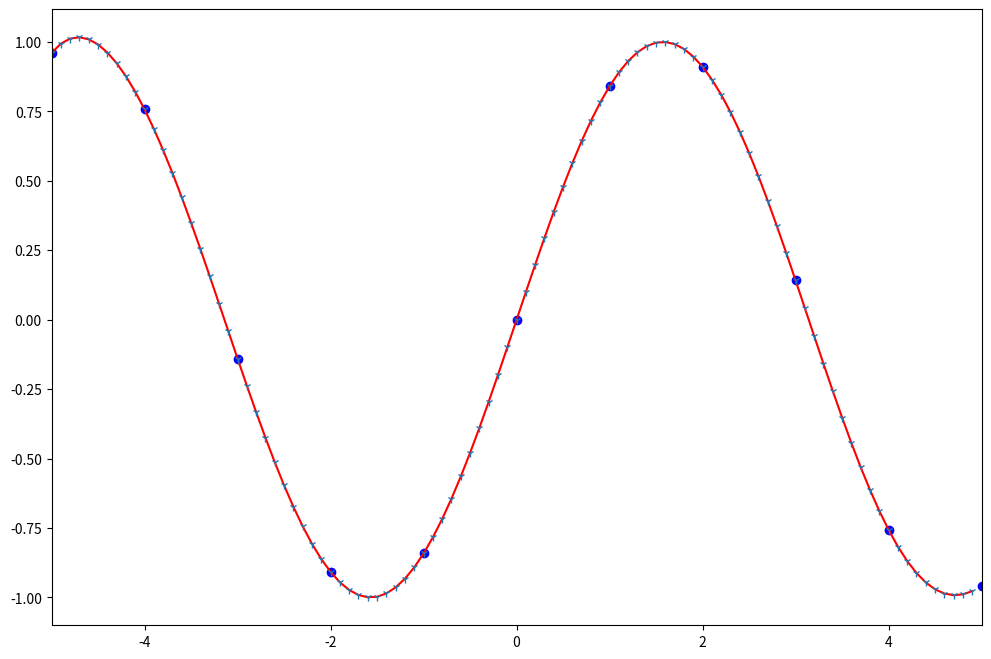
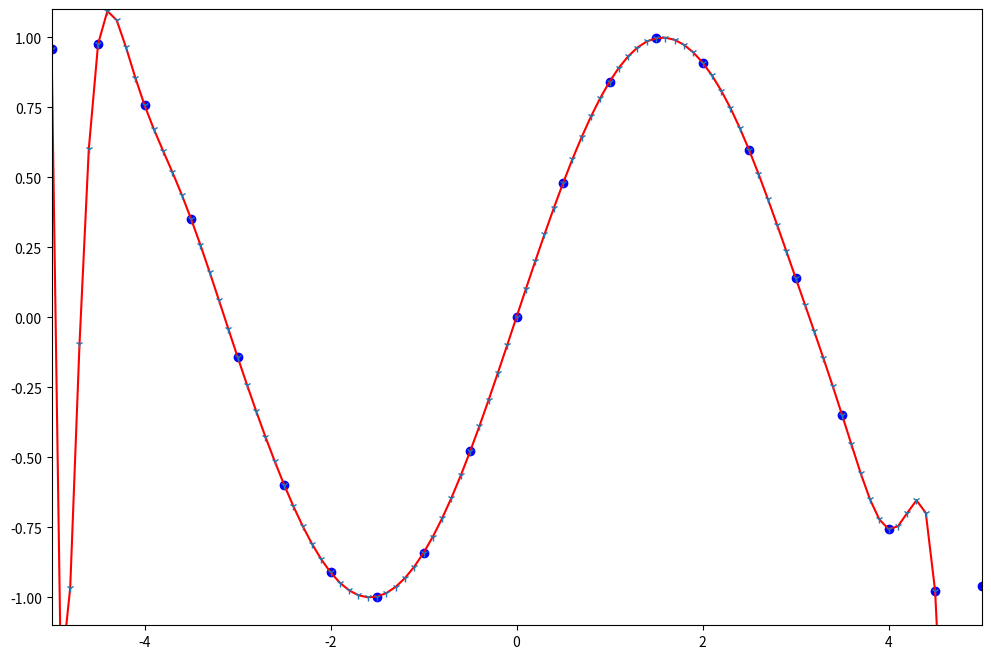
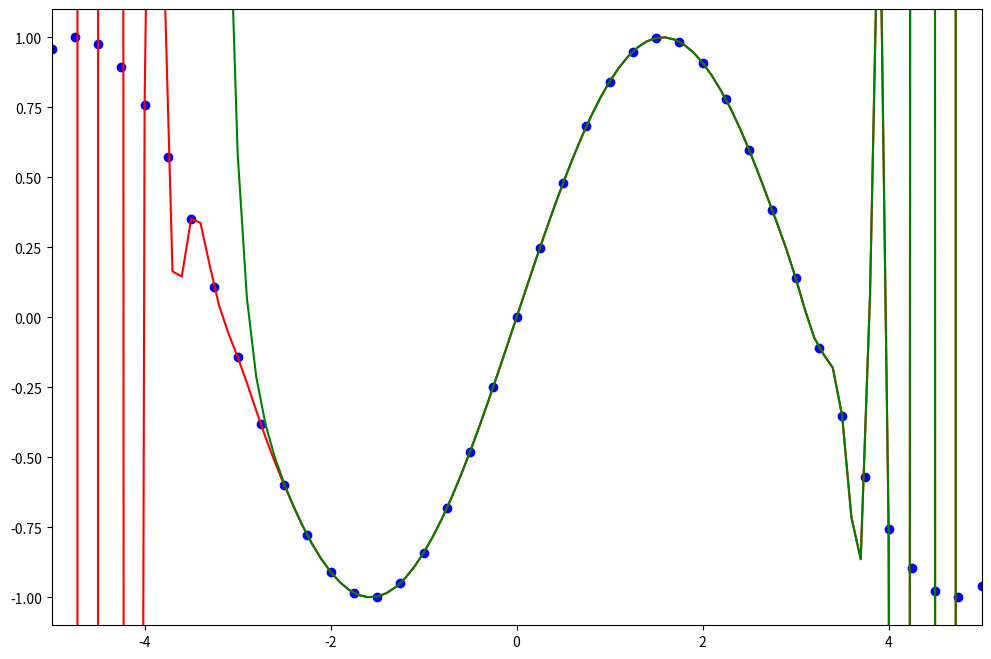
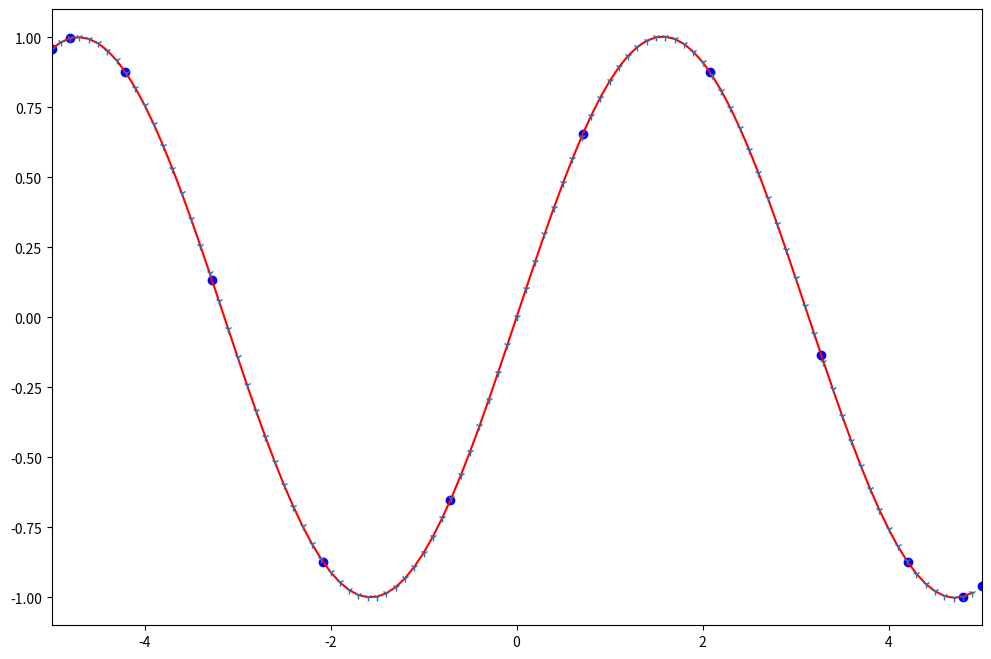
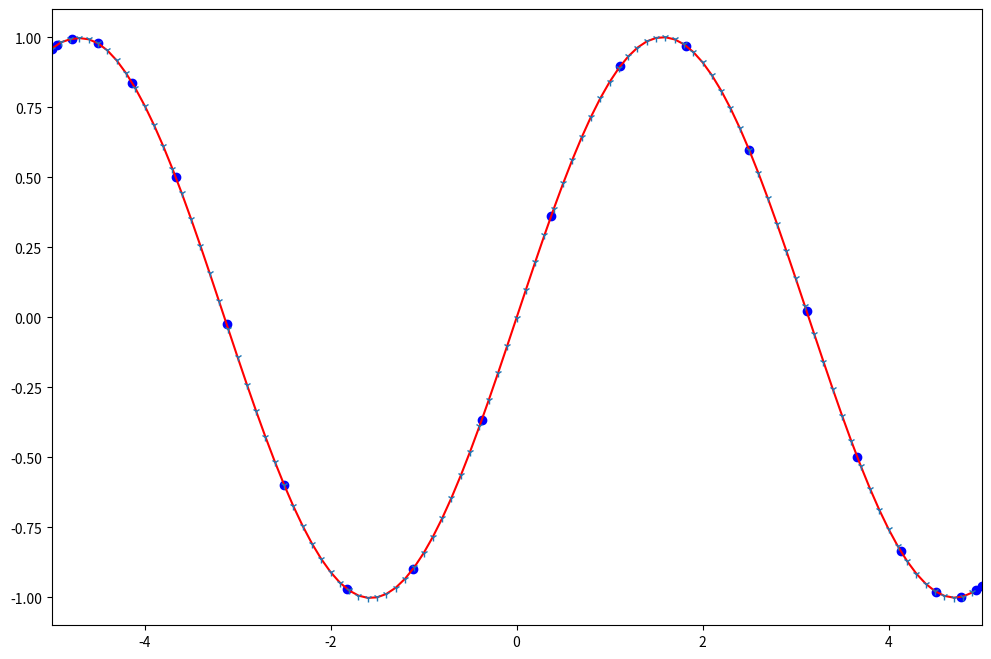
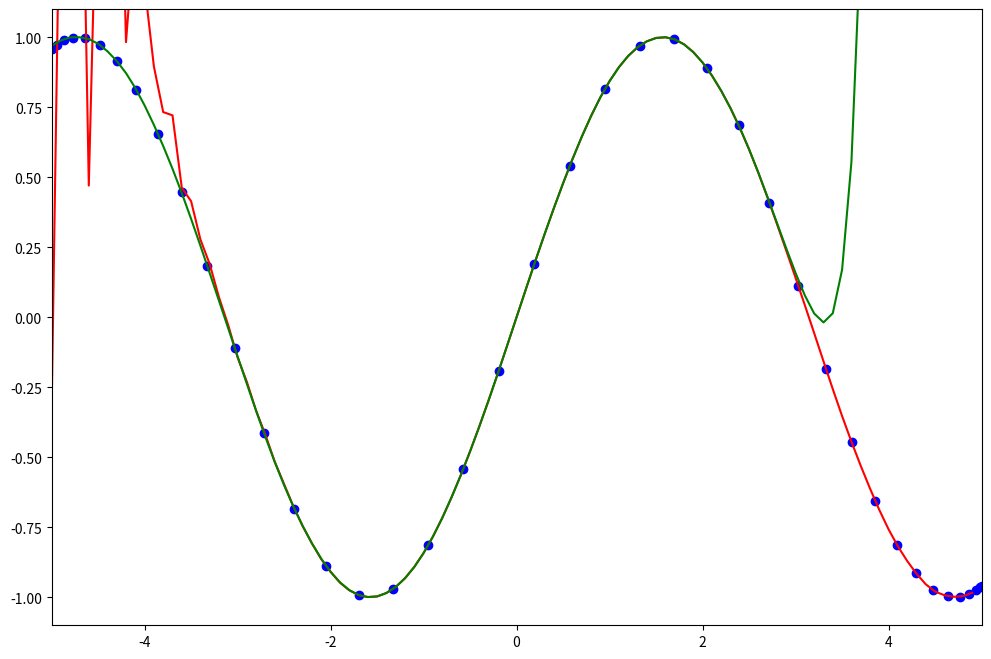
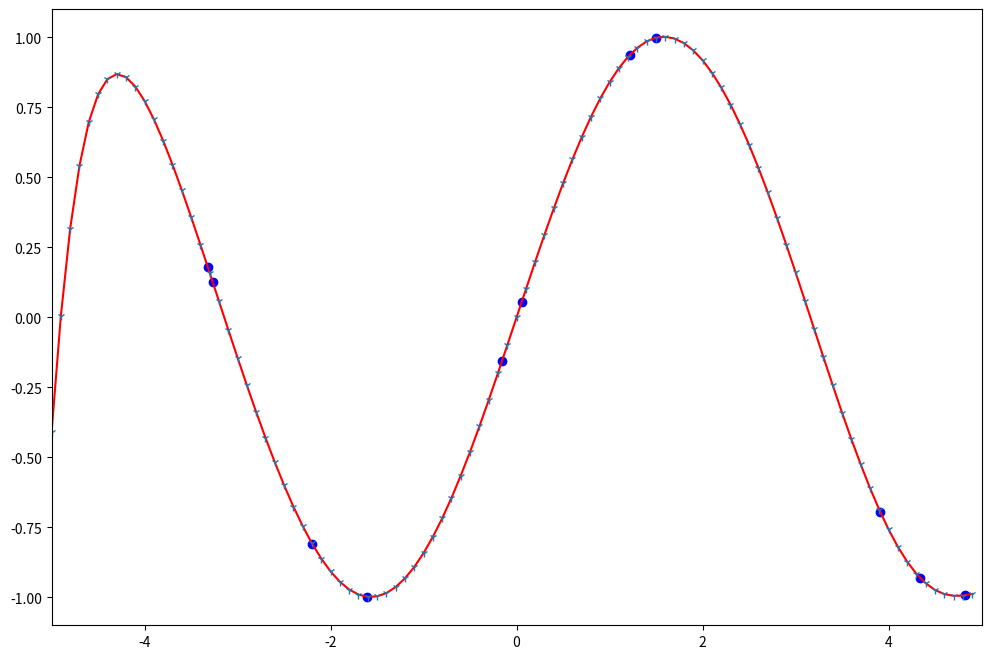
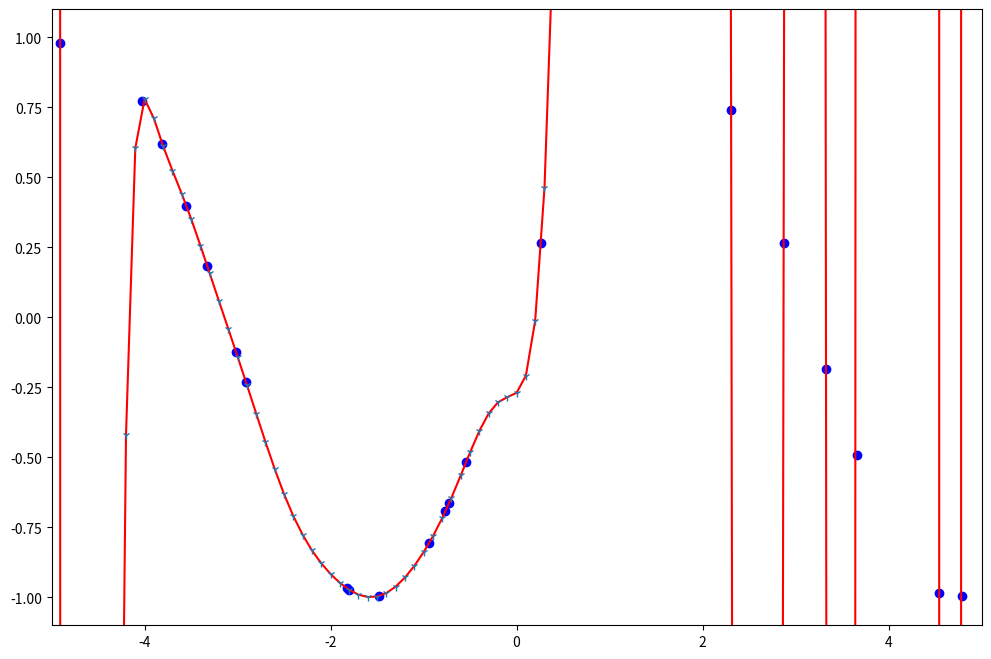
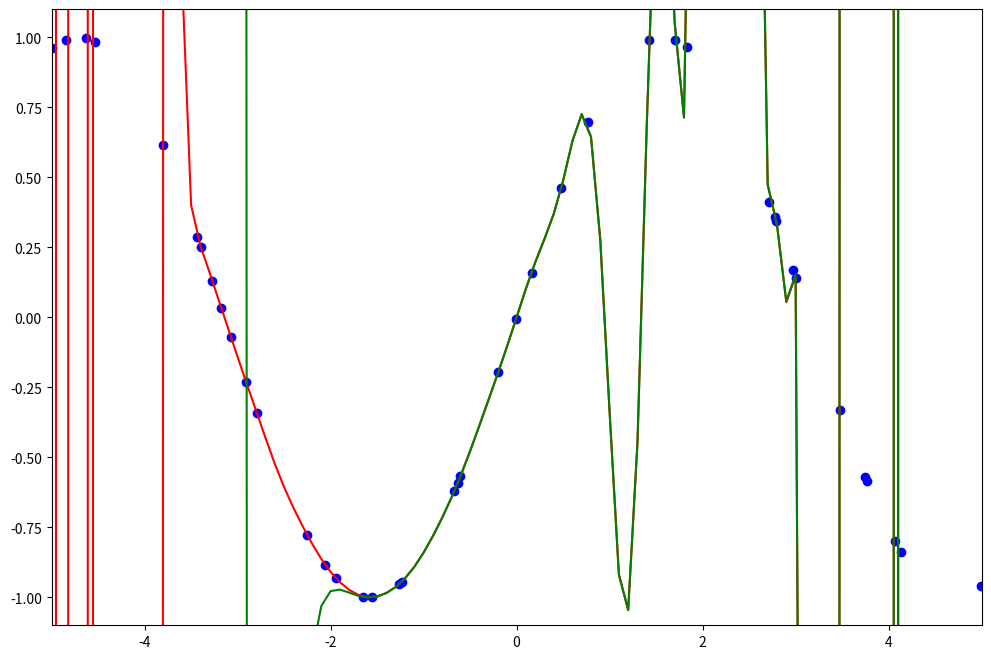

Here is the Python script that generated these plots, in order:
import numpy as np
import matplotlib.pyplot as plt
from scipy.interpolate import lagrange



def f(x):
    return np.sin(x)

def xk_a(n):
    ka = np.zeros(2*n+1)
    for i in range(2*n+1):
        ka[i] = -n+i
    xa = np.zeros(2*n+1)
    for i in range(2*n+1):
        xa[i] = 5*ka[i]/n
    return xa

def xk_b(n):
    kb = np.zeros(2*n+2)
    for i in range(2*n+2):
        kb[i] = i
    xb = np.zeros(2*n+2)
    for i in range(2*n+2):
        xb[i] = 5*np.cos(kb[i]*np.pi/(2*n+1))
    return xb


def xk_c(n):
    xc = np.zeros(2*n+1)
    for i in range(2*n+1):
        xc[i] = np.random.uniform(-5, 5)
    return xc


def divided_diff(x, y):

    n = len(y)
    coef = np.zeros([n, n])
    coef[:,0] = y
    
    for j in range(1,n):
        for i in range(n-j):
            coef[i][j] = \
           (coef[i+1][j-1] - coef[i][j-1]) / (x[i+j]-x[i])
            
    return coef

def newton_poly(coef, x_data, x):

    n = len(x_data) - 1 
    p = coef[n]
    for k in range(1,n+1):
        p = coef[n-k] + (x -x_data[n-k])*p
    return p

#perturbed

Yk5  = np.random.normal(0,0.1, size=(11))
Ykb5  = np.random.normal(0,0.1,size=(12))
Yk10 = np.random.normal(0,0.1,size=(21))
Ykb10  = np.random.normal(0,0.1,size=(22))
Yk20 = np.random.normal(0,0.01,size=(41))
Ykb20  = np.random.normal(0,0.1,size=(42))

xa5  = xk_a(5)
xa10 = xk_a(10)
xa20 = xk_a(20)


xb5  = xk_b(5)
xb10 = xk_b(10)
xb20 = xk_b(20)


xc5  = np.sort(xk_c(5))
xc10 = np.sort(xk_c(10))
xc20 = np.sort(xk_c(20))


ya5   = f(xa5) + Yk5 * 0.01
ya10  = f(xa10) + Yk10 * 0.01
ya20  = f(xa20) + Yk20 * 0.01

yb5   = f(xb5) + Ykb5 * 0.01
yb10  = f(xb10) + Ykb10 * 0.01
yb20  = f(xb20) + Ykb20 * 0.01


yc5   = f(xc5) + Yk5 * 0.01
yc10  = f(xc10) + Yk10 * 0.01
yc20  = f(xc20) + Yk20 * 0.01

x_new = np.arange(-5, 5, .1)

coeffa5 = divided_diff(xa5, ya5)[0, :]
coeffa10 = divided_diff(xa10, ya10)[0, :]
coeffa20 = divided_diff(xa20, ya20)[0, :]

coeffb5 = divided_diff(xb5, yb5)[0, :]
coeffb10 = divided_diff(xb10, yb10)[0, :]
coeffb20 = divided_diff(xb20, yb20)[0, :]

coeffc5 = divided_diff(xc5, yc5)[0, :]
coeffc10 = divided_diff(xc10, yc10)[0, :]
coeffc20 = divided_diff(xc20, yc20)[0, :]

ya5_new = newton_poly(coeffa5, xa5, x_new)
ya10_new = newton_poly(coeffa10, xa10, x_new)
ya20_new = newton_poly(coeffa20, xa20, x_new)

yb5_new = newton_poly(coeffb5, xb5, x_new)
yb10_new = newton_poly(coeffb10, xb10, x_new)
yb20_new = newton_poly(coeffb20, xb20, x_new)

yc5_new = newton_poly(coeffc5, xc5, x_new)
yc10_new = newton_poly(coeffc10, xc10, x_new)
yc20_new = newton_poly(coeffc20, xc20, x_new)

laga5 = lagrange(xa5,ya5)
laga10 = lagrange(xa10,ya10)
laga20 = lagrange(xa20,ya20)

lagb5 = lagrange(xb5,yb5)
lagb10 = lagrange(xb10,yb10)
lagb20 = lagrange(xb20,yb20)

lagc5 = lagrange(xc5,yc5)
lagc10 = lagrange(xc10,yc10)
lagc20 = lagrange(xc20,yc20)


#plot 1-a
plt.figure(figsize = (12, 8))
plt.xlim(-5,5)
plt.plot(xa5, ya5, 'bo')
plt.plot(x_new, ya5_new, 'r')
plt.plot(x_new, laga5(x_new), '1')
plt.savefig('ex2a perturbed spf _ n = 5')


plt.figure(figsize = (12, 8))
plt.xlim(-5,5)
plt.ylim(-1.1,1.1)
plt.plot(xa10, ya10, 'bo')
plt.plot(x_new, ya10_new, 'r')
plt.plot(x_new, laga10(x_new), '1')
plt.savefig('ex2a perturbed spf _ n = 10')


plt.figure(figsize = (12, 8))
plt.xlim(-5,5)
plt.ylim(-1.1,1.1)
plt.plot(xa20, ya20, 'bo')
plt.plot(x_new, ya20_new, 'r')
plt.plot(x_new, laga20(x_new), 'g')
plt.savefig('ex2a perturbed spf _ n = 20')


#plot 1-b
plt.figure(figsize = (12, 8))
plt.xlim(-5,5)
plt.ylim(-1.1,1.1)
plt.plot(xb5, yb5, 'bo')
plt.plot(x_new, yb5_new, 'r')
plt.plot(x_new, lagb5(x_new),'1')
plt.savefig('ex2b perturbed spf _ n = 5')


plt.figure(figsize = (12, 8))
plt.xlim(-5,5)
plt.ylim(-1.1,1.1)
plt.plot(xb10, yb10, 'bo')
plt.plot(x_new, yb10_new, 'r')
plt.plot(x_new, lagb10(x_new),'1')
plt.savefig('ex2b perturbed spf _ n = 10')


plt.figure(figsize = (12, 8))
plt.xlim(-5,5)
plt.ylim(-1.1,1.1)
plt.plot(xb20, yb20, 'bo')
plt.plot(x_new, yb20_new, 'r')
plt.plot(x_new, lagb20(x_new),'g')
plt.savefig('ex2b perturbed spf _ n = 20')


#plot 1-c
plt.figure(figsize = (12, 8))
plt.xlim(-5,5)
plt.ylim(-1.1,1.1)
plt.plot(xc5, yc5, 'bo')
plt.plot(x_new, yc5_new, 'r')
plt.plot(x_new, lagc5(x_new),'1')
plt.savefig('ex2c perturbed spf _ n = 5')


plt.figure(figsize = (12, 8))
plt.xlim(-5,5)
plt.ylim(-1.1,1.1)
plt.plot(xc10, yc10, 'bo')
plt.plot(x_new, yc10_new, 'r')
plt.plot(x_new, lagc10(x_new), '1')
plt.savefig('ex2c perturbed spf _ n = 10')


plt.figure(figsize = (12, 8))
plt.xlim(-5,5)
plt.ylim(-1.1,1.1)
plt.plot(xc20, yc20, 'bo')
plt.plot(x_new, yc20_new, 'r')
plt.plot(x_new, lagc20(x_new), 'g')
plt.savefig('ex2c3 perturbed spf _ n = 20')